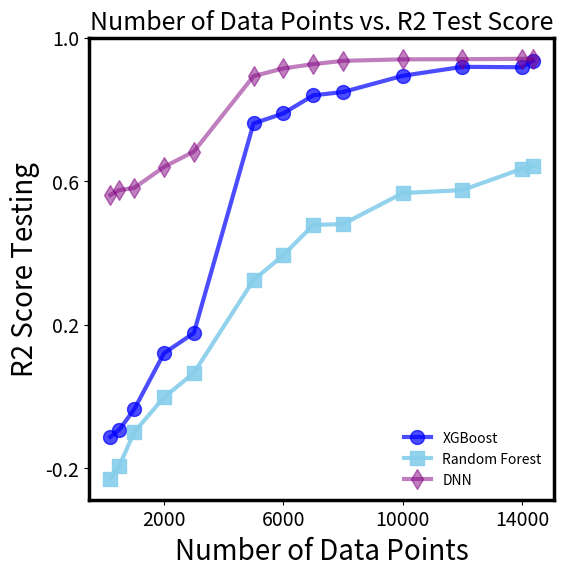

Reproduce this figure in Python.
import matplotlib.pyplot as plt

# Data
data_points = [200, 500, 1000, 2000, 3000, 5000, 6000, 7000, 8000, 10000, 12000, 14000, 14366]

# R2 scores for different models
xgboost_r2 = [-0.1132, -0.0932, -0.0366, 0.1201, 0.1764, 0.7608, 0.7890, 0.8392, 0.8486, 0.8938, 0.9188, 0.9177, 0.9360]
random_forest_r2 = [-0.2299, -0.1945, -0.10, -0.0030, 0.065, 0.3240, 0.3937, 0.4779, 0.4803, 0.5668, 0.5750, 0.6346, 0.6425]
dnn_r2 = [0.5615, 0.5751, 0.5810, 0.6397, 0.6824, 0.8929, 0.9145, 0.9263, 0.9356, 0.9397, 0.9401, 0.9411, 0.9412]

# Desired y-axis tick locations
desired_y_ticks = [-0.2,0.2, 0.6, 1.0]

# Plotting
plt.figure(figsize=(6, 6))

# Plot lines with specific colors
plt.plot(data_points, xgboost_r2, marker='o', label='XGBoost', color='blue', linewidth=3, markersize=10, alpha=0.7)
plt.plot(data_points, random_forest_r2, marker='s', label='Random Forest', color='skyblue', linewidth=3, markersize=10, alpha=0.9)
plt.plot(data_points, dnn_r2, marker='d', label='DNN', color='purple', linewidth=3, markersize=10, alpha=0.5)

plt.xlabel('Number of Data Points', fontsize=20)
plt.ylabel('R2 Score Testing', fontsize=20)
plt.title('Number of Data Points vs. R2 Test Score', fontsize=18)

# Darken the rectangular box outline and axes
ax = plt.gca()
for spine in ax.spines.values():
    spine.set_edgecolor('black')
    spine.set_linewidth(2.5)

plt.legend(frameon=False)  # Remove legend box outline
plt.grid(False)

# Set the desired x-axis tick locations
plt.xticks([2000, 6000, 10000, 14000], fontsize=14)

# Set the desired y-axis tick locations
plt.yticks(desired_y_ticks, fontsize=14)

plt.show()
